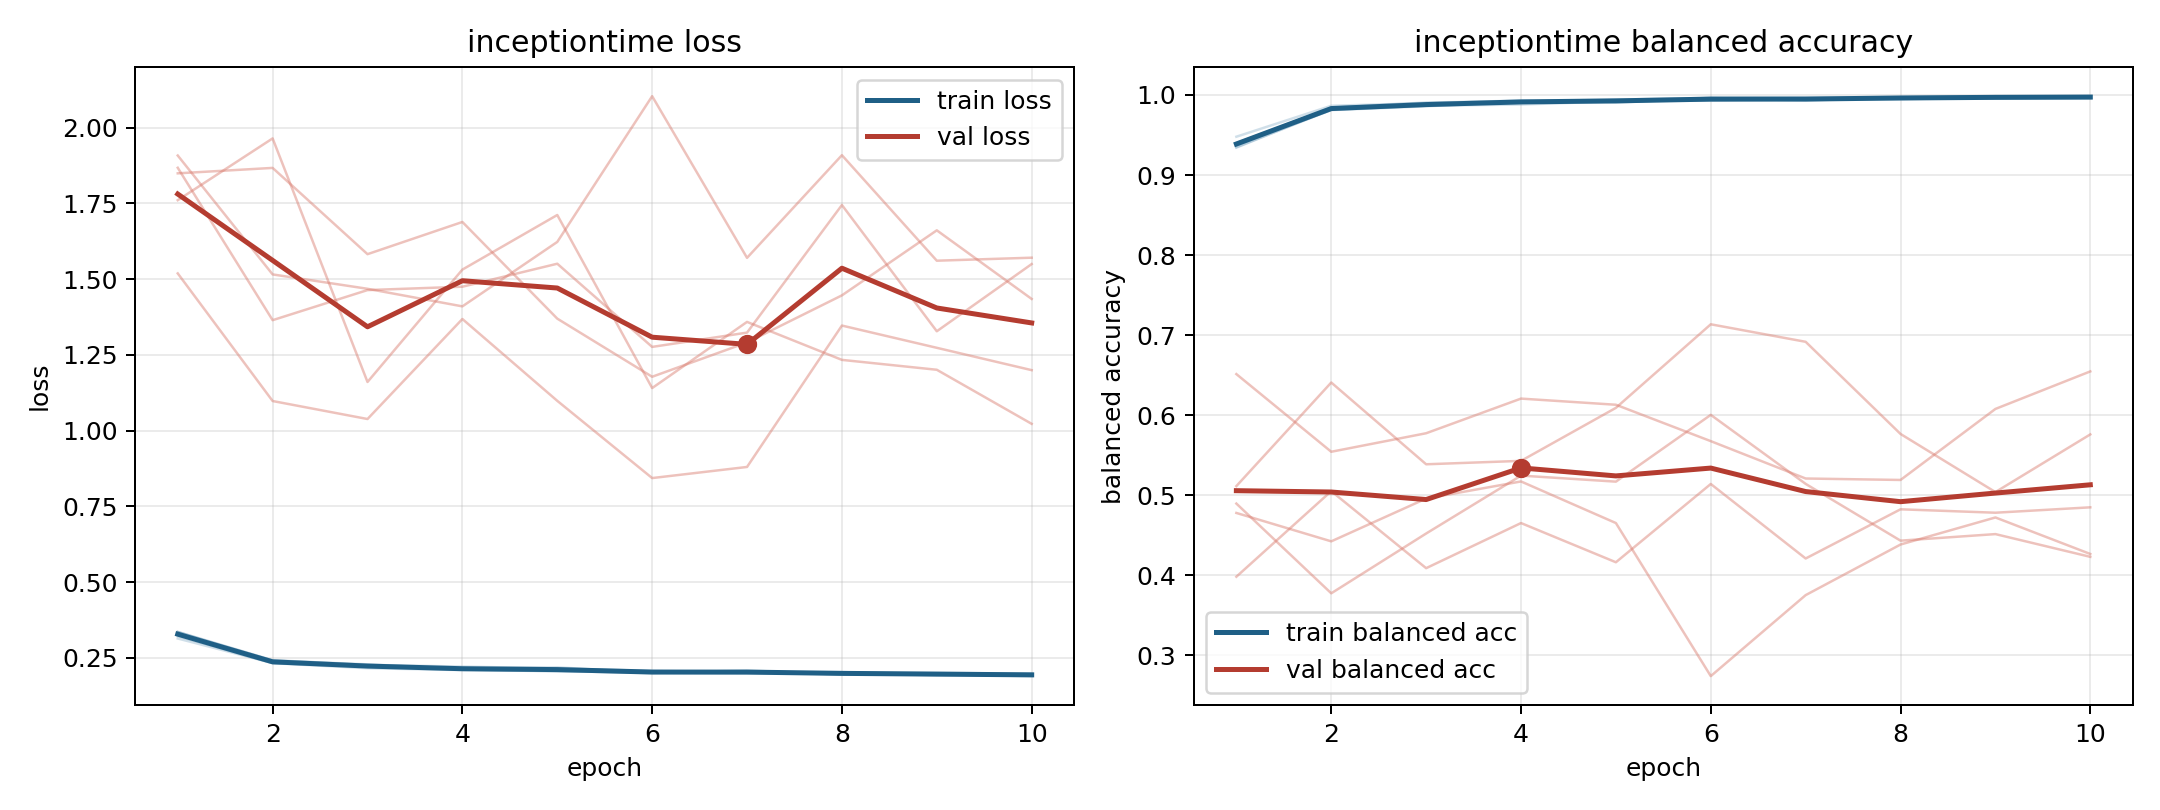

Source data for this figure (header and first rows):
model, fold, epoch, train_loss, train_balanced_accuracy, val_loss, val_balanced_accuracy
inceptiontime, 1, 1, 0.3216, 0.9398, 1.908, 0.4777
inceptiontime, 1, 2, 0.2324, 0.9841, 1.516, 0.4422
inceptiontime, 1, 3, 0.2157, 0.9906, 1.468, 0.4957
inceptiontime, 1, 4, 0.2096, 0.9922, 1.41, 0.517
inceptiontime, 1, 5, 0.2066, 0.9941, 1.623, 0.465
inceptiontime, 1, 6, 0.1999, 0.9964, 2.104, 0.2738
inceptiontime, 1, 7, 0.2084, 0.993, 1.57, 0.375
inceptiontime, 1, 8, 0.1949, 0.9972, 1.909, 0.4382
inceptiontime, 1, 9, 0.1954, 0.9975, 1.561, 0.472
inceptiontime, 1, 10, 0.1897, 0.9985, 1.571, 0.4264
inceptiontime, 2, 1, 0.3355, 0.9348, 1.849, 0.4894
inceptiontime, 2, 2, 0.2422, 0.9814, 1.867, 0.3772
inceptiontime, 2, 3, 0.2269, 0.9866, 1.582, 0.4519
inceptiontime, 2, 4, 0.2211, 0.9881, 1.689, 0.5243
inceptiontime, 2, 5, 0.215, 0.992, 1.37, 0.5168
inceptiontime, 2, 6, 0.2068, 0.9934, 1.178, 0.6002
inceptiontime, 2, 7, 0.2026, 0.9954, 1.291, 0.514
inceptiontime, 2, 8, 0.2009, 0.9957, 1.446, 0.443
inceptiontime, 2, 9, 0.2005, 0.9954, 1.661, 0.4512
inceptiontime, 2, 10, 0.1977, 0.996, 1.435, 0.4228
inceptiontime, 3, 1, 0.3138, 0.9479, 1.868, 0.398
inceptiontime, 3, 2, 0.2327, 0.9865, 1.365, 0.5049
inceptiontime, 3, 3, 0.2209, 0.9898, 1.464, 0.4086
inceptiontime, 3, 4, 0.2157, 0.9931, 1.475, 0.465
inceptiontime, 3, 5, 0.2187, 0.9903, 1.551, 0.416
inceptiontime, 3, 6, 0.2006, 0.9966, 1.276, 0.5139
inceptiontime, 3, 7, 0.1988, 0.9969, 1.323, 0.4207
inceptiontime, 3, 8, 0.1996, 0.9971, 1.745, 0.4822
inceptiontime, 3, 9, 0.1927, 0.9984, 1.328, 0.4779
inceptiontime, 3, 10, 0.1938, 0.9977, 1.55, 0.4847
inceptiontime, 4, 1, 0.3351, 0.9371, 1.519, 0.5112
inceptiontime, 4, 2, 0.2411, 0.9811, 1.098, 0.6407
inceptiontime, 4, 3, 0.2286, 0.9859, 1.038, 0.5385
inceptiontime, 4, 4, 0.2125, 0.9915, 1.368, 0.5427
inceptiontime, 4, 5, 0.2105, 0.9931, 1.098, 0.609
inceptiontime, 4, 6, 0.2035, 0.9946, 0.8434, 0.7134
inceptiontime, 4, 7, 0.2019, 0.9951, 0.88, 0.6915
inceptiontime, 4, 8, 0.2029, 0.9947, 1.347, 0.5764
inceptiontime, 4, 9, 0.1962, 0.997, 1.273, 0.5037
inceptiontime, 4, 10, 0.1938, 0.9973, 1.2, 0.5758
inceptiontime, 5, 1, 0.3352, 0.9343, 1.761, 0.6512
inceptiontime, 5, 2, 0.2358, 0.9821, 1.964, 0.5541
inceptiontime, 5, 3, 0.2221, 0.9872, 1.161, 0.5773
inceptiontime, 5, 4, 0.2115, 0.9917, 1.531, 0.6206
inceptiontime, 5, 5, 0.2051, 0.9936, 1.712, 0.6129
inceptiontime, 5, 6, 0.2046, 0.9932, 1.14, 0.5674
inceptiontime, 5, 7, 0.203, 0.9941, 1.359, 0.5207
inceptiontime, 5, 8, 0.1953, 0.9967, 1.233, 0.5189
inceptiontime, 5, 9, 0.1967, 0.9967, 1.201, 0.6076
inceptiontime, 5, 10, 0.1944, 0.9973, 1.022, 0.6545
